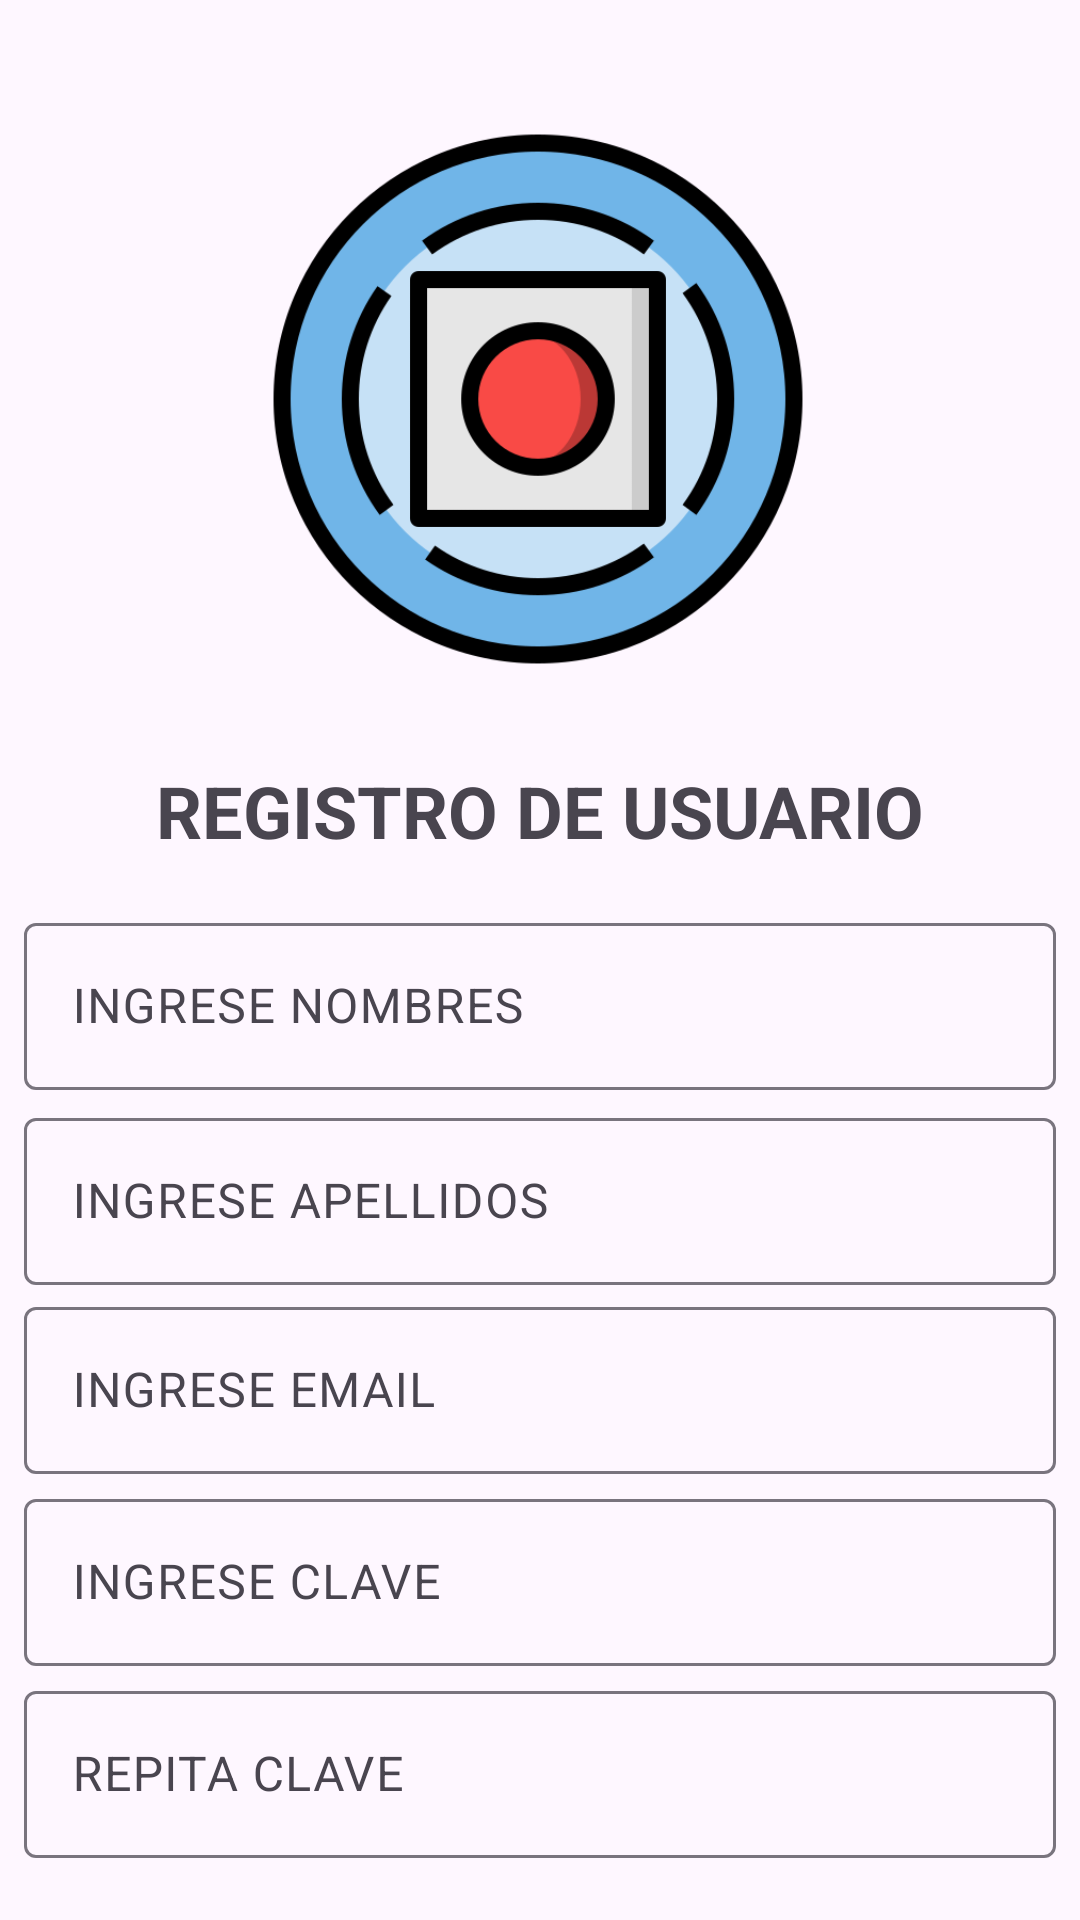

Android layout source for this screen:
<!-- AndroidManifest.xml: application theme Theme.AppMovil_EV2 -->
<!-- res/layout/activity_registro.xml -->
<?xml version="1.0" encoding="utf-8"?>
<androidx.constraintlayout.widget.ConstraintLayout xmlns:android="http://schemas.android.com/apk/res/android"
    xmlns:app="http://schemas.android.com/apk/res-auto"
    xmlns:tools="http://schemas.android.com/tools"
    android:id="@+id/main"
    android:layout_width="match_parent"
    android:layout_height="match_parent"
    tools:context=".Registro">

    <com.google.android.material.textfield.TextInputLayout
        android:id="@+id/textInputLayout8"
        android:layout_width="344dp"
        android:layout_height="65dp"
        android:layout_marginTop="272dp"
        app:layout_constraintEnd_toEndOf="parent"
        app:layout_constraintHorizontal_bias="0.492"
        app:layout_constraintStart_toStartOf="parent"
        app:layout_constraintTop_toBottomOf="@+id/textView8">

        <com.google.android.material.textfield.TextInputEditText
            android:id="@+id/ingreseClaveconf"
            android:layout_width="match_parent"
            android:layout_height="wrap_content"
            android:hint="REPITA CLAVE" />
    </com.google.android.material.textfield.TextInputLayout>

    <com.google.android.material.textfield.TextInputLayout
        android:layout_width="344dp"
        android:layout_height="65dp"
        android:layout_marginTop="208dp"
        app:layout_constraintEnd_toEndOf="parent"
        app:layout_constraintHorizontal_bias="0.492"
        app:layout_constraintStart_toStartOf="parent"
        app:layout_constraintTop_toBottomOf="@+id/textView8">

        <com.google.android.material.textfield.TextInputEditText
            android:id="@+id/ingreseClave"
            android:layout_width="match_parent"
            android:layout_height="wrap_content"
            android:hint="INGRESE CLAVE" />
    </com.google.android.material.textfield.TextInputLayout>

    <com.google.android.material.textfield.TextInputLayout
        android:layout_width="344dp"
        android:layout_height="65dp"
        android:layout_marginTop="144dp"
        app:layout_constraintEnd_toEndOf="parent"
        app:layout_constraintHorizontal_bias="0.492"
        app:layout_constraintStart_toStartOf="parent"
        app:layout_constraintTop_toBottomOf="@+id/textView8">

        <com.google.android.material.textfield.TextInputEditText
            android:id="@+id/ingreseEmail"
            android:layout_width="match_parent"
            android:layout_height="wrap_content"
            android:hint="INGRESE EMAIL" />
    </com.google.android.material.textfield.TextInputLayout>

    <com.google.android.material.textfield.TextInputLayout
        android:layout_width="344dp"
        android:layout_height="65dp"
        app:layout_constraintEnd_toEndOf="parent"
        app:layout_constraintHorizontal_bias="0.492"
        app:layout_constraintStart_toStartOf="parent"
        app:layout_constraintTop_toBottomOf="@+id/textInputLayout4">

        <com.google.android.material.textfield.TextInputEditText
            android:id="@+id/ingreseApellidos"
            android:layout_width="match_parent"
            android:layout_height="wrap_content"
            android:hint="INGRESE APELLIDOS" />
    </com.google.android.material.textfield.TextInputLayout>

    <TextView
        android:id="@+id/textView8"
        android:layout_width="wrap_content"
        android:layout_height="wrap_content"
        android:layout_marginTop="28dp"
        android:text="REGISTRO DE USUARIO"
        android:textAlignment="center"
        android:textSize="24sp"
        android:textStyle="bold"
        app:layout_constraintEnd_toEndOf="parent"
        app:layout_constraintStart_toStartOf="parent"
        app:layout_constraintTop_toBottomOf="@+id/imageView4" />

    <ImageView
        android:id="@+id/imageView4"
        android:layout_width="182dp"
        android:layout_height="186dp"
        android:layout_marginTop="40dp"
        app:layout_constraintEnd_toEndOf="parent"
        app:layout_constraintHorizontal_bias="0.497"
        app:layout_constraintStart_toStartOf="parent"
        app:layout_constraintTop_toTopOf="parent"
        app:srcCompat="@drawable/logo" />

    <com.google.android.material.textfield.TextInputLayout
        android:id="@+id/textInputLayout4"
        android:layout_width="344dp"
        android:layout_height="65dp"
        android:layout_marginTop="16dp"
        app:layout_constraintEnd_toEndOf="parent"
        app:layout_constraintHorizontal_bias="0.492"
        app:layout_constraintStart_toStartOf="parent"
        app:layout_constraintTop_toBottomOf="@+id/textView8">

        <com.google.android.material.textfield.TextInputEditText
            android:id="@+id/ingreseNombres"
            android:layout_width="match_parent"
            android:layout_height="wrap_content"
            android:hint="INGRESE NOMBRES" />
    </com.google.android.material.textfield.TextInputLayout>

    <Button
        android:id="@+id/btnRegistrar"
        android:layout_width="165dp"
        android:layout_height="54dp"
        android:layout_marginTop="20dp"
        android:backgroundTint="#F74A46"
        android:text="REGISTRAR"
        android:textSize="16sp"
        android:textStyle="bold"
        app:layout_constraintEnd_toEndOf="parent"
        app:layout_constraintHorizontal_bias="0.498"
        app:layout_constraintStart_toStartOf="parent"
        app:layout_constraintTop_toBottomOf="@+id/textInputLayout8" />
</androidx.constraintlayout.widget.ConstraintLayout>
<!-- resources referenced by this layout -->
<resources>
  <!-- drawable logo: png bitmap (drawable, 40689 bytes) -->
  <style name="Theme.AppMovil_EV2" parent="Base.Theme.AppMovil_EV2" />
  <style name="Base.Theme.AppMovil_EV2" parent="Theme.Material3.DayNight.NoActionBar">
          
          
      </style>
</resources>
